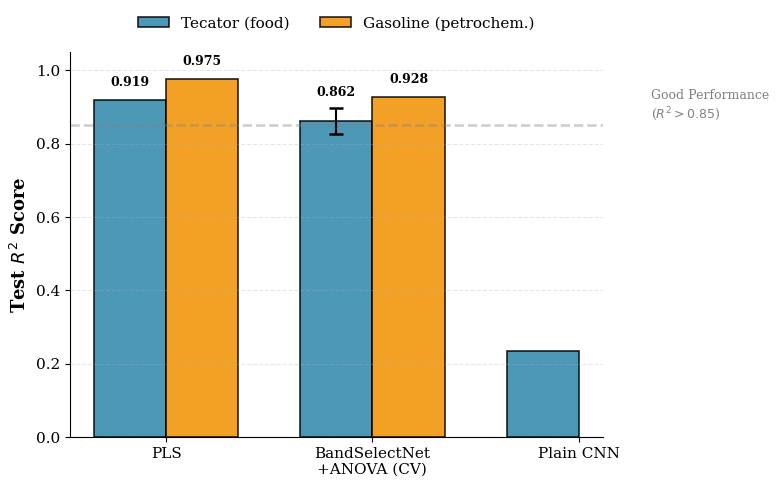
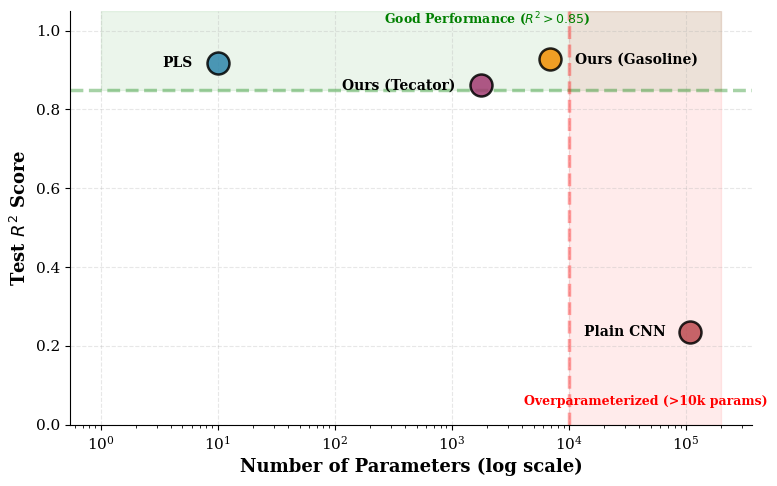

Write the Python code that produced these figures, in order.
"""
Criar figuras principais para o paper (Performance e Parameter Efficiency)
"""

import numpy as np
import matplotlib.pyplot as plt
from pathlib import Path

plt.rcParams.update({
    'font.size': 11,
    'font.family': 'serif',
    'axes.labelsize': 12,
    'legend.fontsize': 10,
})

output_dir = Path('figures')
output_dir.mkdir(exist_ok=True)

# ============================================================
# FIGURE 2: Multi-Dataset Performance Comparison
# ============================================================
fig, ax = plt.subplots(figsize=(8, 5))

methods = ['PLS', 'BandSelectNet\n+ANOVA (CV)', 'Plain CNN']
tecator_r2 = [0.919, 0.862, 0.235]
gasoline_r2 = [0.975, 0.928, np.nan]  # R1: PLS was 0.941 (H=10); R2: PLS is 0.975 (H*=5 via one-SE rule)
tecator_err = [0, 0.036, 0]

x = np.arange(len(methods))
width = 0.35

bars1 = ax.bar(x - width/2, tecator_r2, width, label='Tecator (food)', 
               color='#2E86AB', edgecolor='black', linewidth=1.2, alpha=0.85)
bars2 = ax.bar(x + width/2, gasoline_r2, width, label='Gasoline (petrochem.)',
               color='#F18F01', edgecolor='black', linewidth=1.2, alpha=0.85)

# Error bars apenas para BandSelectNet CV
ax.errorbar([1 - width/2], [tecator_r2[1]], yerr=[tecator_err[1]], 
            fmt='none', ecolor='black', capsize=5, capthick=1.8, zorder=10)

# Linha de referência
ax.axhline(0.85, color='gray', linestyle='--', alpha=0.4, linewidth=1.8)
ax.text(2.35, 0.87, 'Good Performance\n($R^2 > 0.85$)', fontsize=9, color='gray', ha='left')

ax.set_ylabel('Test $R^2$ Score', fontsize=13, fontweight='bold')
ax.set_ylim([0, 1.05])
ax.set_xticks(x)
ax.set_xticklabels(methods, fontsize=11)
ax.legend(loc='lower center', bbox_to_anchor=(0.5, 1.02), ncol=2, frameon=False, fontsize=11)
ax.grid(axis='y', alpha=0.3, linestyle='--')
ax.spines['top'].set_visible(False)
ax.spines['right'].set_visible(False)

# Valores nos bars
for i, (bar, val) in enumerate(zip(bars1, tecator_r2)):
    if val > 0.3:
        offset = 0.06 if i == 1 else 0.03   # barra 1 (CV Tecator) tem error bar, precisa mais espaço
        height = bar.get_height()
        ax.text(bar.get_x() + bar.get_width()/2, height + offset,
                f'{val:.3f}', ha='center', va='bottom', fontsize=9, fontweight='bold')

for bar, val in zip(bars2, gasoline_r2):
    if not np.isnan(val) and val > 0.3:
        height = bar.get_height()
        ax.text(bar.get_x() + bar.get_width()/2, height + 0.03,
                f'{val:.3f}', ha='center', va='bottom', fontsize=9, fontweight='bold')

plt.tight_layout()
plt.savefig(output_dir / 'fig2_performance_comparison.pdf', dpi=300, bbox_inches='tight')
plt.savefig(output_dir / 'fig2_performance_comparison.png', dpi=300, bbox_inches='tight')
print(f"✅ Saved: {output_dir}/fig2_performance_comparison.pdf")
print(f"✅ Saved: {output_dir}/fig2_performance_comparison.png")
plt.close()

# ============================================================
# FIGURE 3: Parameter Efficiency
# ============================================================
fig, ax = plt.subplots(figsize=(8, 5))

methods = ['PLS', 'Ours\n(Tecator)', 'Ours\n(Gasoline)', 'Plain\nCNN']
params = [10, 1765, 6882, 109221]
r2_scores = [0.919, 0.862, 0.928, 0.235]
colors = ['#2E86AB', '#A23B72', '#F18F01', '#BC4B51']

# Posições dos labels em relação a cada bolinha:
# 0 PLS -> esquerda; 1 Ours(Tecator) -> esquerda;
# 2 Ours(Gasoline) -> direita; 3 Plain CNN -> esquerda.
# label_side: 'left' desloca para -18 px com ha='right';
# 'right' desloca para +18 px com ha='left'.
label_sides = ['left', 'left', 'right', 'left']
for i, (method, param, r2, color) in enumerate(zip(methods, params, r2_scores, colors)):
    ax.scatter(param, r2, s=250, color=color, alpha=0.85,
               edgecolor='black', linewidth=1.8, zorder=5)
    side = label_sides[i]
    dx = -18 if side == 'left' else 18
    ha = 'right' if side == 'left' else 'left'
    # troca as quebras de linha do label por espaco (single-line, mais discreto)
    label_txt = method.replace('\n', ' ')
    ax.annotate(label_txt, xy=(param, r2),
                xytext=(dx, 0), textcoords='offset points',
                fontsize=10, ha=ha, va='center', fontweight='bold')

ax.set_xscale('log')
ax.set_xlabel('Number of Parameters (log scale)', fontsize=13, fontweight='bold')
ax.set_ylabel('Test $R^2$ Score', fontsize=13, fontweight='bold')
ax.set_ylim([0, 1.05])
ax.grid(True, alpha=0.3, linestyle='--')
ax.spines['top'].set_visible(False)
ax.spines['right'].set_visible(False)

# Regiões de referência
ax.axhline(0.85, color='green', linestyle='--', alpha=0.35, linewidth=2.5)
ax.fill_between([1, 200000], 0.85, 1.05, alpha=0.08, color='green')
ax.text(2000, 1.02, 'Good Performance ($R^2 > 0.85$)', fontsize=9, color='green', fontweight='bold', ha='center')

ax.axvline(10000, color='red', linestyle='--', alpha=0.35, linewidth=2.5)
ax.fill_betweenx([0, 1.05], 10000, 200000, alpha=0.08, color='red')
ax.text(45000, 0.05, 'Overparameterized (>10k params)', fontsize=9, color='red', fontweight='bold', ha='center')

plt.tight_layout()
plt.savefig(output_dir / 'fig3_parameter_efficiency.pdf', dpi=300, bbox_inches='tight')
plt.savefig(output_dir / 'fig3_parameter_efficiency.png', dpi=300, bbox_inches='tight')
print(f"✅ Saved: {output_dir}/fig3_parameter_efficiency.pdf")
print(f"✅ Saved: {output_dir}/fig3_parameter_efficiency.png")
plt.close()

print("\n" + "="*60)
print("✅ MAIN FIGURES CREATED SUCCESSFULLY")
print("="*60)
